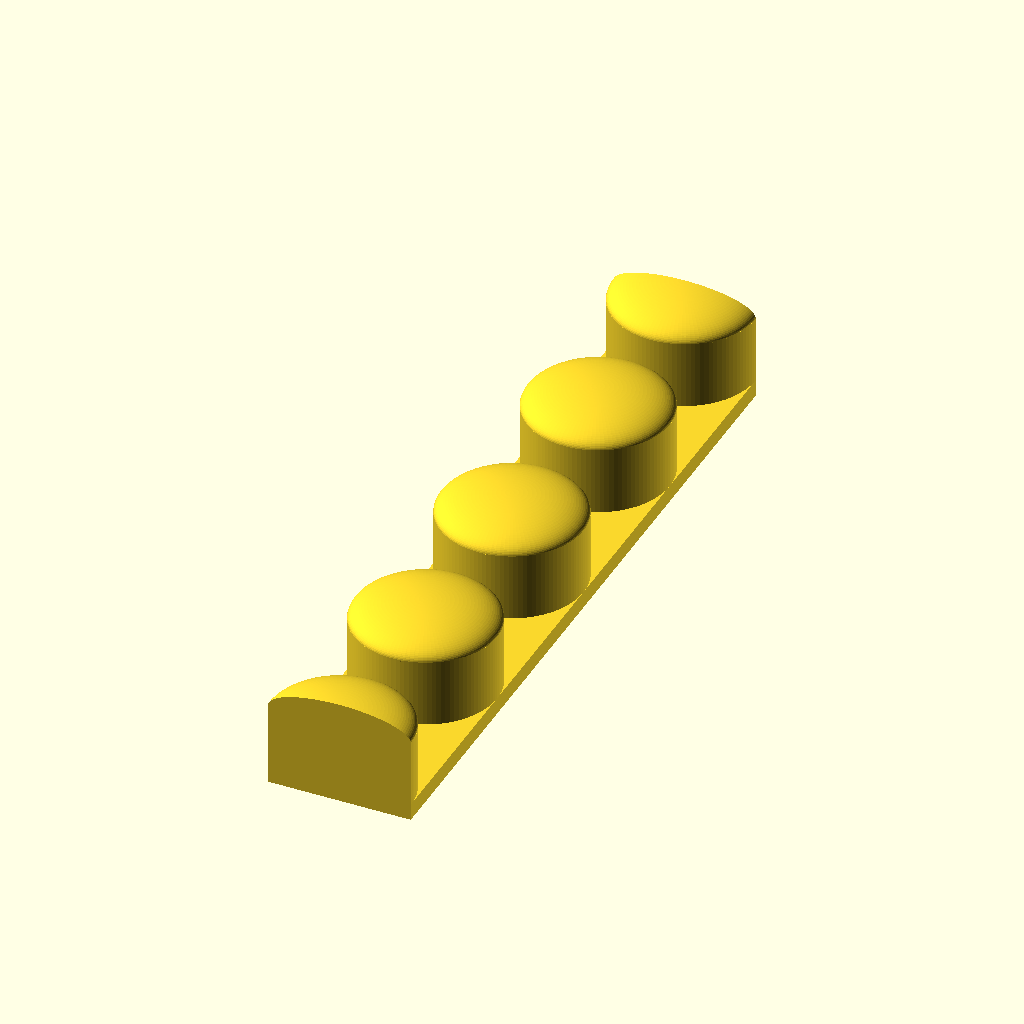
Cell 1: the model at its default parameters.
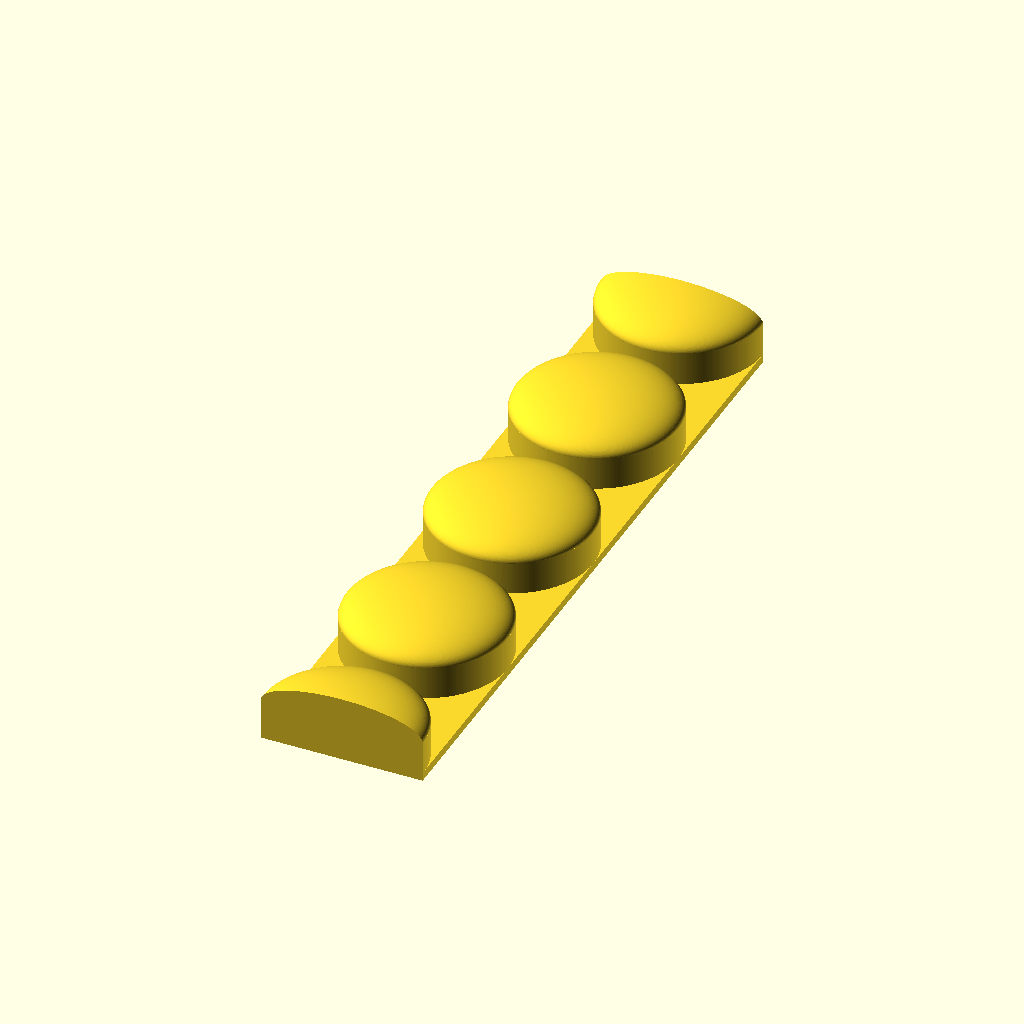
Cell 2: width = 350 (everything else at default).
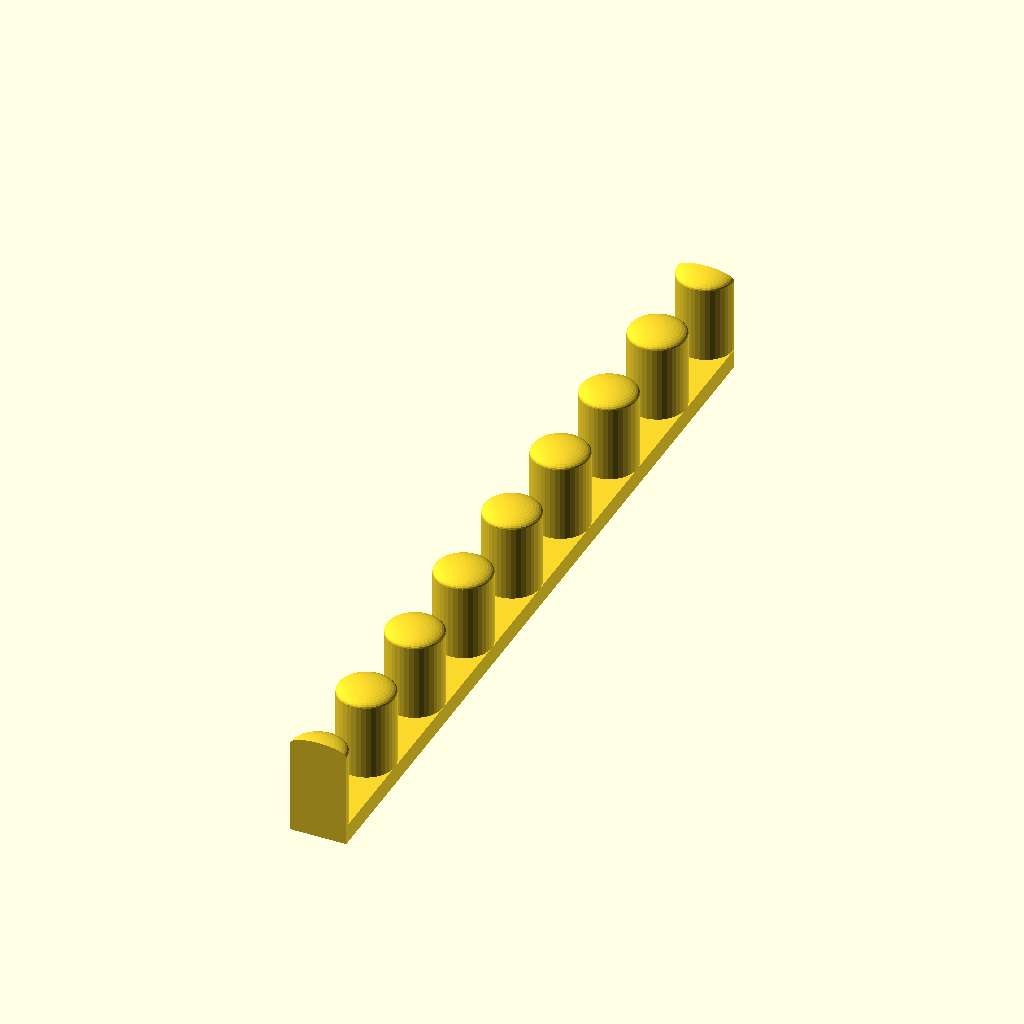
Cell 3 — num_things set to 8, the other parameters unchanged.
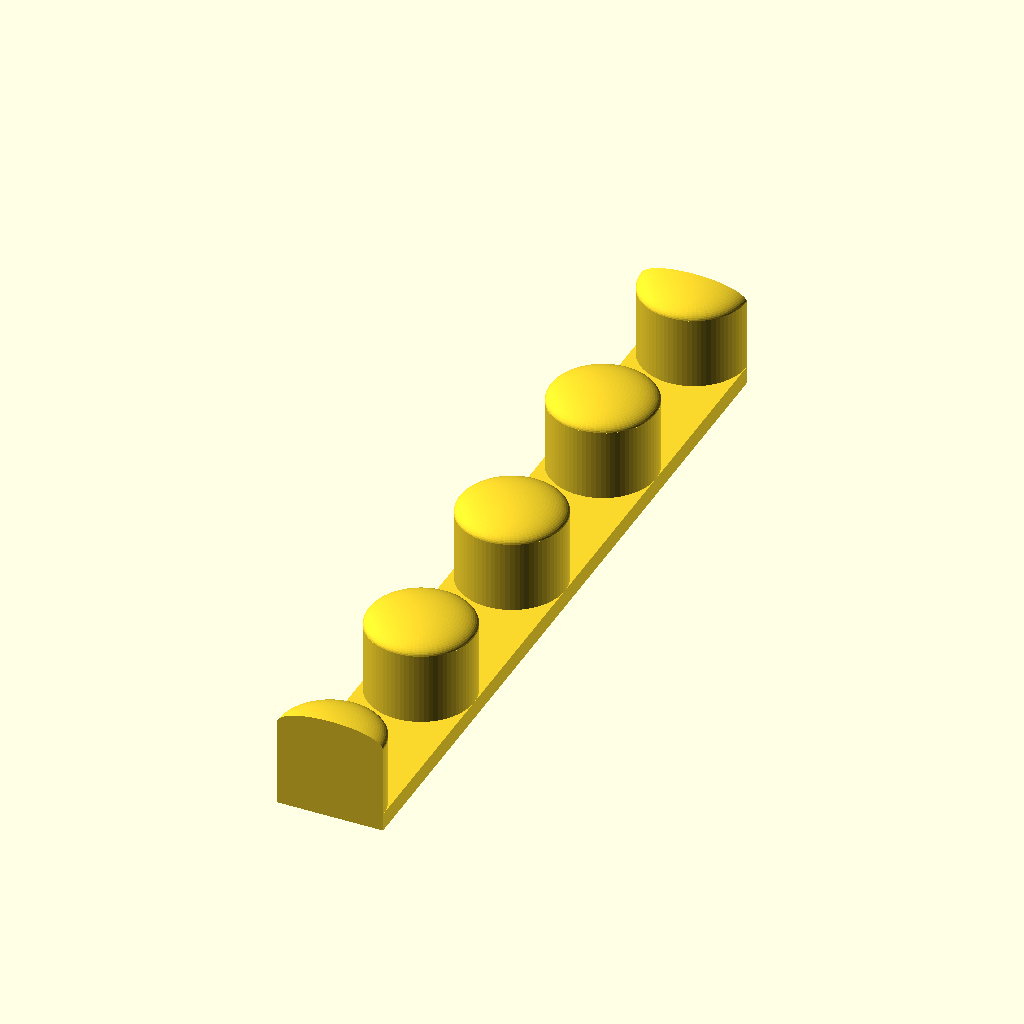
Cell 4: neck = 20 (everything else at default).
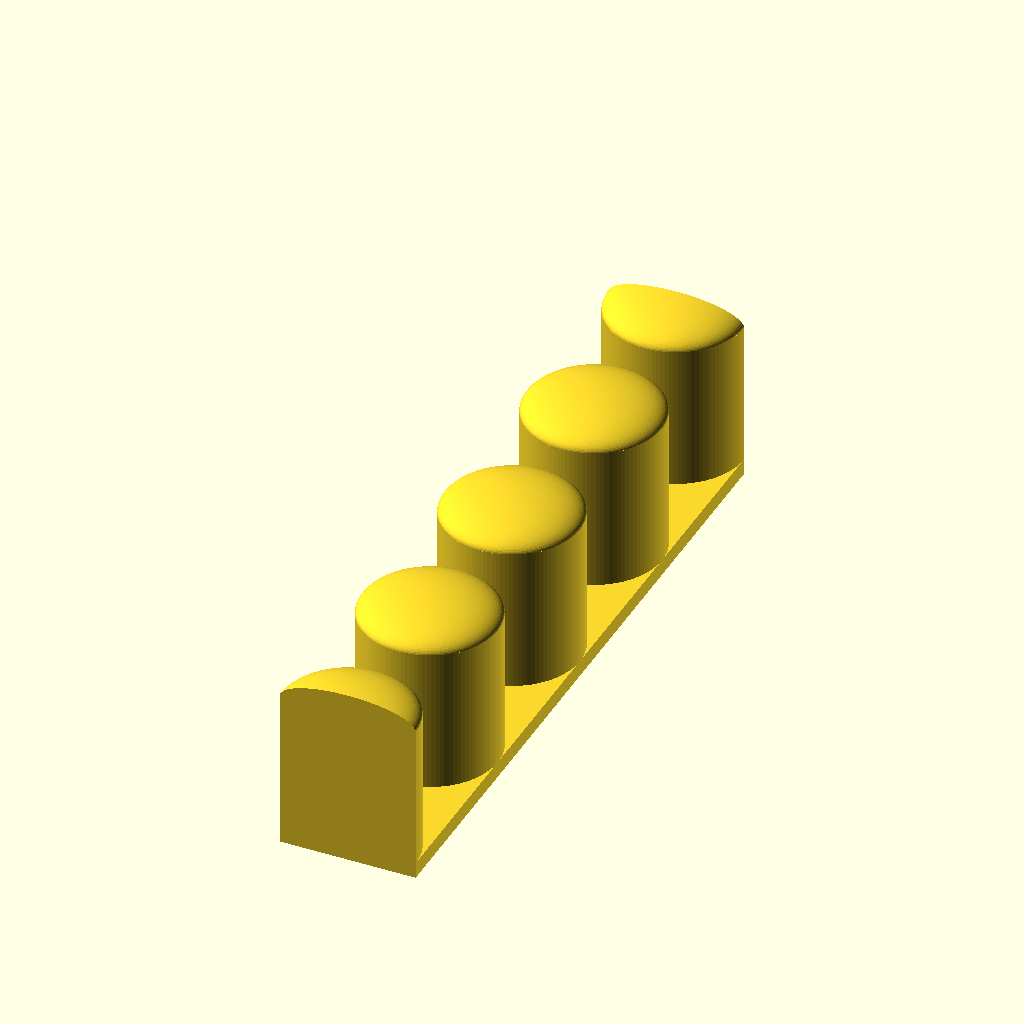
Cell 5: height = 40 (everything else at default).
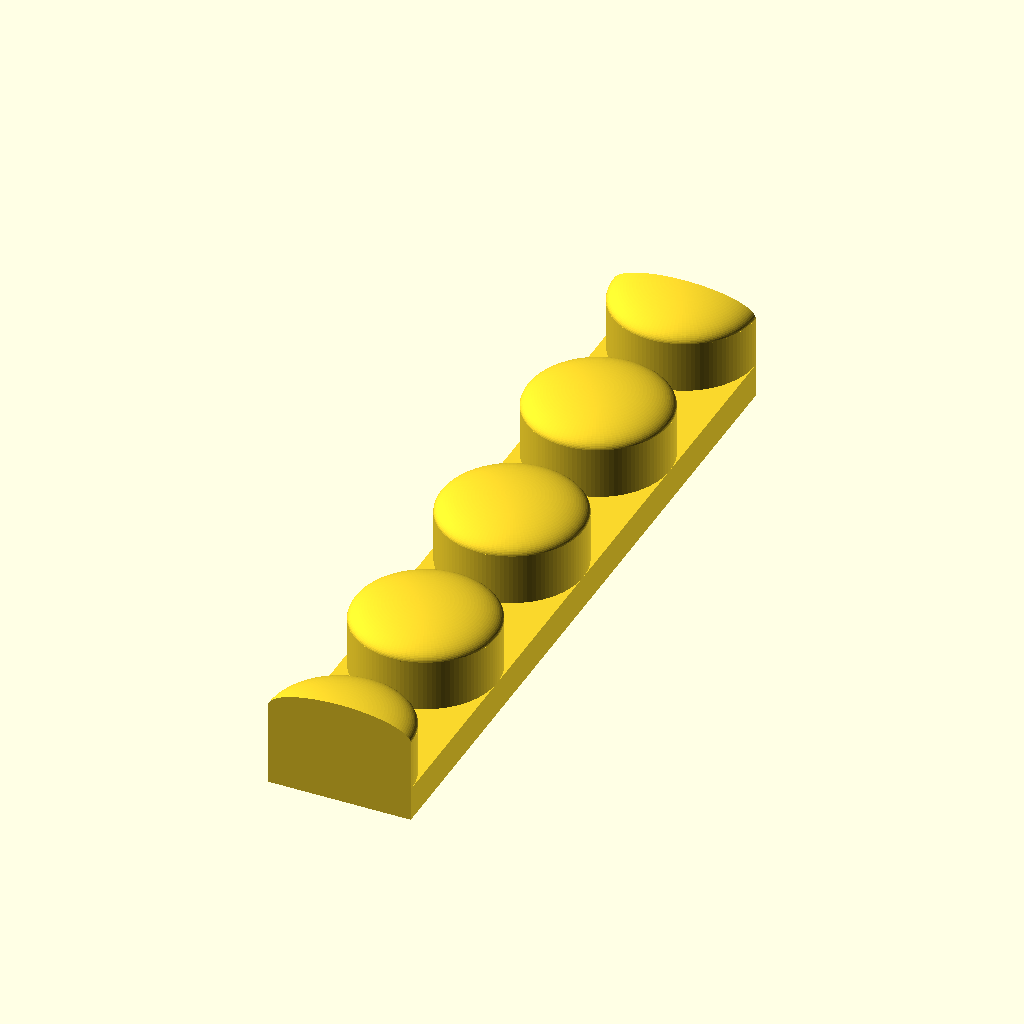
Cell 6: the same model with thickness = 8.
The same orthographic view direction (rotation 55°, 0°, 25°; colour scheme Cornfield) for every cell, with the view re-fitted per cell, so scale and position can differ between cells.
The OpenSCAD source (002 in progress/cutlery orgainizer/cutlery orgainizer.scad):
$fa =.01;
$fs = 1;

width = 175;
num_things=4;
neck=10;

spacing=width/num_things;
diameter=(spacing-neck);
height=20;
thickness=4;
intersection(){
        cube([diameter, width, 2*height]);
    union(){
        cube([diameter, width, thickness]);
        for(i=[0:num_things]){
            translate([diameter/2,i*spacing,0]) cylinder(h=height,d=diameter);
            translate([diameter/2,i*spacing,height]) scale([1,1,.3]) sphere(d=diameter);
        }
    }
}
Parameter table extracted from the source (name, type, default, range or options):
width: number, default 175
num_things: number, default 4
neck: number, default 10
height: number, default 20
thickness: number, default 4
